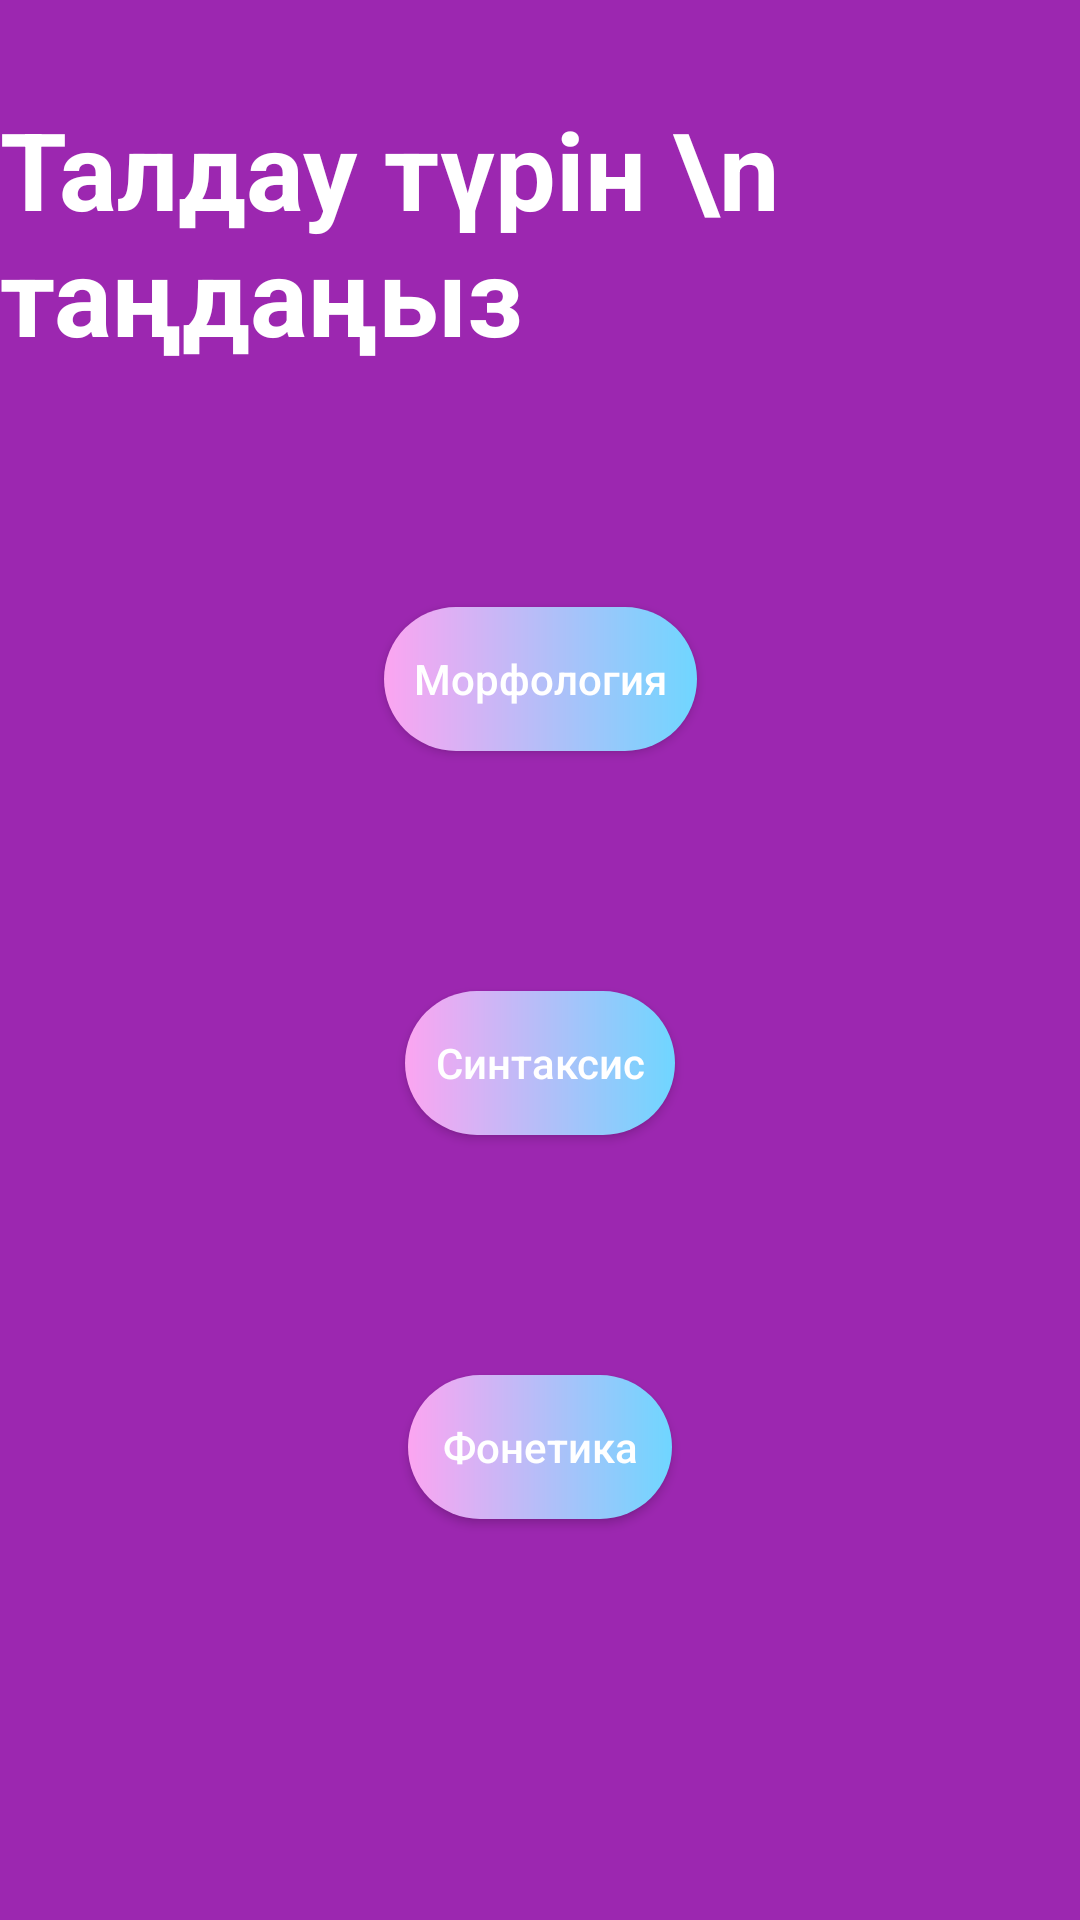

This screen was rendered from an Android layout file. Write that file and the resources it references.
<!-- AndroidManifest.xml: application theme Theme.SoilemTalda -->
<!-- res/layout/activity_choose_type.xml -->
<?xml version="1.0" encoding="utf-8"?>
<androidx.constraintlayout.widget.ConstraintLayout xmlns:android="http://schemas.android.com/apk/res/android"
    xmlns:app="http://schemas.android.com/apk/res-auto"
    xmlns:tools="http://schemas.android.com/tools"
    android:layout_width="match_parent"
    android:layout_height="match_parent"
    android:background="@color/back"
    tools:context=".ChooseTypeActivity">

    <TextView
        android:id="@+id/textView2"
        android:layout_width="wrap_content"
        android:layout_height="wrap_content"
        android:layout_marginTop="32dp"
        android:text="Талдау түрін \n таңдаңыз"
        android:textColor="@color/white"
        android:textSize="36sp"
        android:textStyle="bold"
        app:layout_constraintEnd_toEndOf="parent"
        app:layout_constraintStart_toStartOf="parent"
        app:layout_constraintTop_toTopOf="parent" />

    <androidx.appcompat.widget.AppCompatButton
        android:id="@+id/button"
        android:background="@drawable/choose_btn"
        android:onClick="toMorph"
        android:layout_width="wrap_content"
        android:layout_height="wrap_content"
        android:padding="10dp"
        android:textColor="@color/white"
        android:layout_marginTop="80dp"
        android:text="Морфология"
        android:textAllCaps="false"
        app:layout_constraintEnd_toEndOf="parent"
        app:layout_constraintStart_toStartOf="parent"
        app:layout_constraintTop_toBottomOf="@+id/textView2" />

    <androidx.appcompat.widget.AppCompatButton
        android:id="@+id/button2"
        android:onClick="toSyntax"
        android:background="@drawable/choose_btn"
        android:layout_width="wrap_content"
        android:layout_height="wrap_content"
        android:padding="10dp"
        android:textColor="@color/white"
        android:layout_marginTop="80dp"
        android:text="Синтаксис"
        android:textAllCaps="false"
        app:layout_constraintEnd_toEndOf="parent"
        app:layout_constraintStart_toStartOf="parent"
        app:layout_constraintTop_toBottomOf="@+id/button" />

    <androidx.appcompat.widget.AppCompatButton
        android:id="@+id/button3"
        android:onClick="toPhonetic"
        android:background="@drawable/choose_btn"
        android:layout_width="wrap_content"
        android:layout_height="wrap_content"
        android:layout_marginTop="80dp"
        android:padding="10dp"
        android:textColor="@color/white"
        android:text="Фонетика"
        android:textAllCaps="false"
        app:layout_constraintEnd_toEndOf="parent"
        app:layout_constraintStart_toStartOf="parent"
        app:layout_constraintTop_toBottomOf="@+id/button2" />

</androidx.constraintlayout.widget.ConstraintLayout>
<!-- resources referenced by this layout -->
<resources>
  <color name="back">#9C27B0</color>
  <color name="white">#FFFFFFFF</color>
  <!-- drawable choose_btn (drawable) -->
  <?xml version="1.0" encoding="utf-8"?>
  <shape xmlns:android="http://schemas.android.com/apk/res/android">
  
      <gradient
          android:startColor="@color/pinky"
          android:endColor="@color/light_blue"
          android:angle="0"/>
  
      <corners
          android:radius="50dp"/>
  </shape>
  <style name="Theme.SoilemTalda" parent="Theme.MaterialComponents.DayNight.DarkActionBar">
          
          <item name="colorPrimary">@color/purple_500</item>
          <item name="colorPrimaryVariant">@color/purple_700</item>
          <item name="colorOnPrimary">@color/white</item>
          
          <item name="colorSecondary">@color/teal_200</item>
          <item name="colorSecondaryVariant">@color/teal_700</item>
          <item name="colorOnSecondary">@color/black</item>
          
          <item name="android:statusBarColor">?attr/colorPrimaryVariant</item>
          
      </style>
  <color name="pinky">#FCA5F1</color>
  <color name="light_blue">#6FD6FF</color>
  <color name="purple_500">#FF6200EE</color>
  <color name="purple_700">#FF3700B3</color>
  <color name="teal_200">#FF03DAC5</color>
  <color name="teal_700">#FF018786</color>
  <color name="black">#FF000000</color>
</resources>
